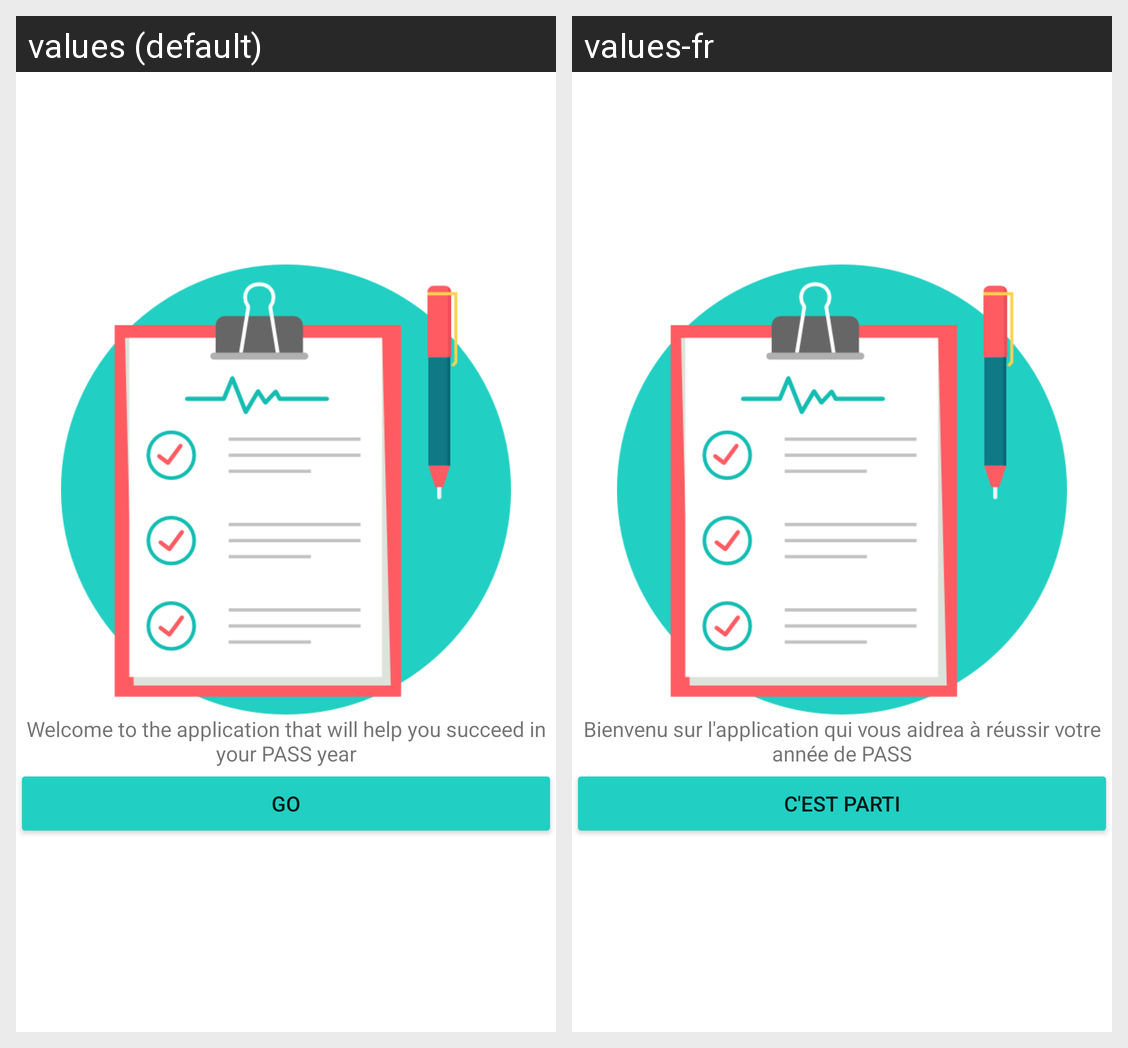

For this localized Android screen grid, give each drawn string resource with its value in every locale shown.
Android screen res/layout/activity_main.xml rendered under 2 locales, left to right: values (default), values-fr. Device: Nexus 5 (rendered at 1080×1920; each locale shown at half size, 540×960, under a caption strip naming it); theme Theme.QCMpass.NoActionBar.
Strings drawn on this screen, with the default value and each locale's value (text and hints the layout hard-codes, and strings that could not be matched under every locale, appear in the picture but are not listed):

main_title
  values: Welcome to the application that will help you succeed in your PASS year
  values-fr: Bienvenu sur l'application qui vous aidrea à réussir votre année de PASS

main_button
  values: Go
  values-fr: C'est parti
